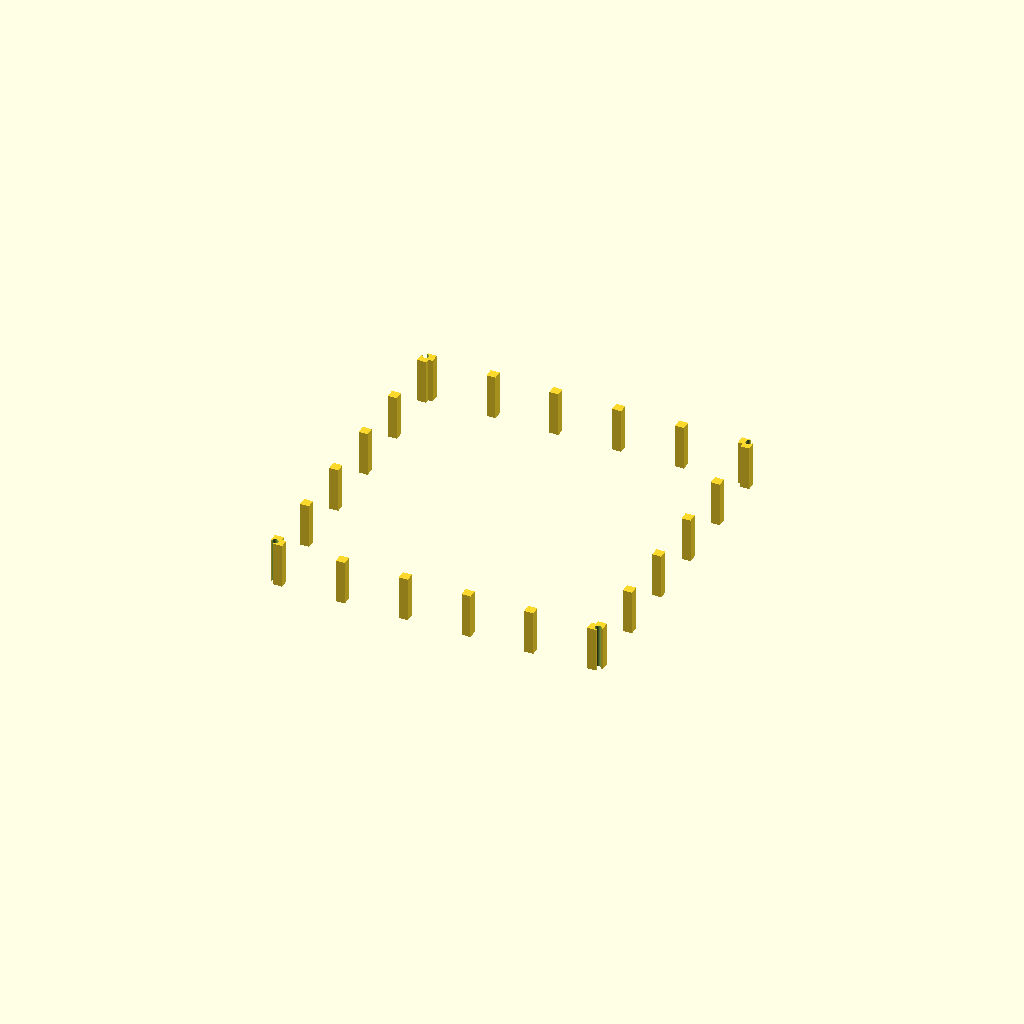
Cell 1: rendered with the file's own defaults.
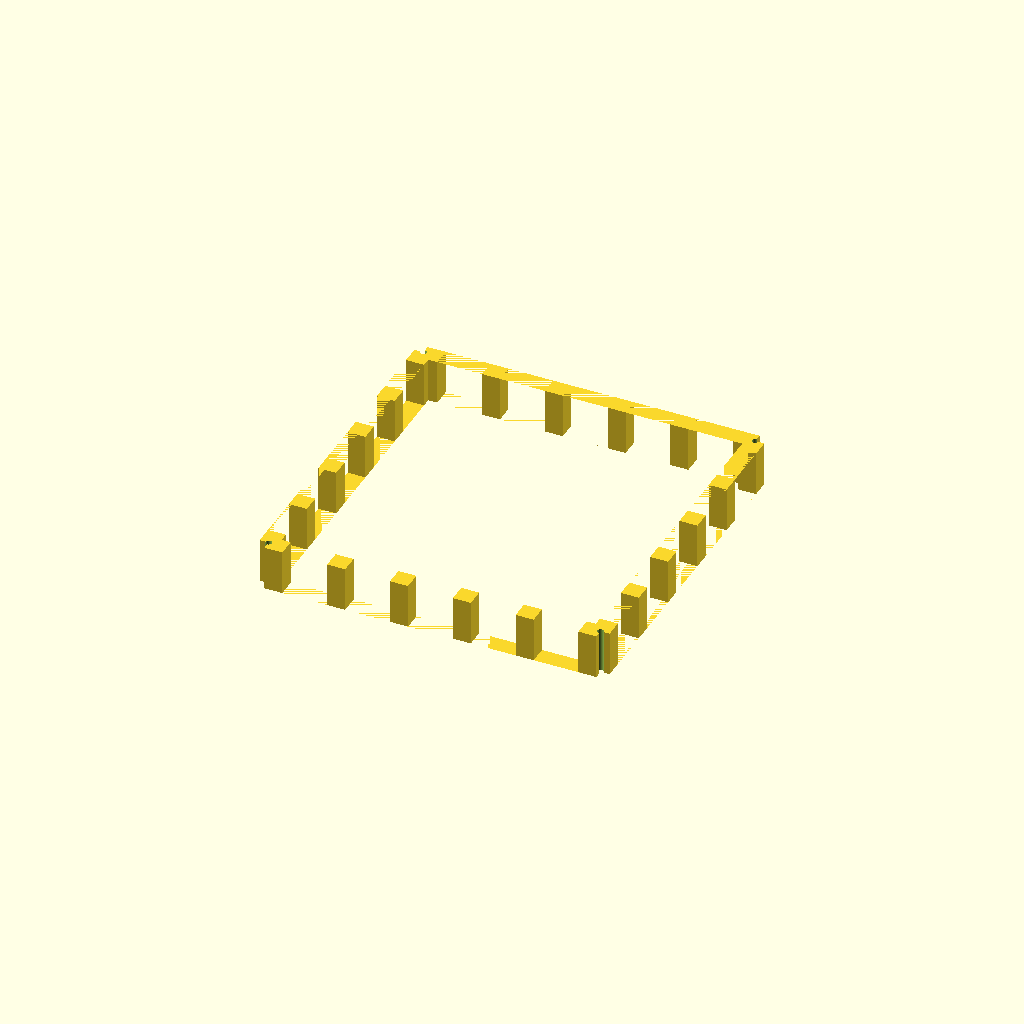
Cell 2: bar = 20 (everything else at default).
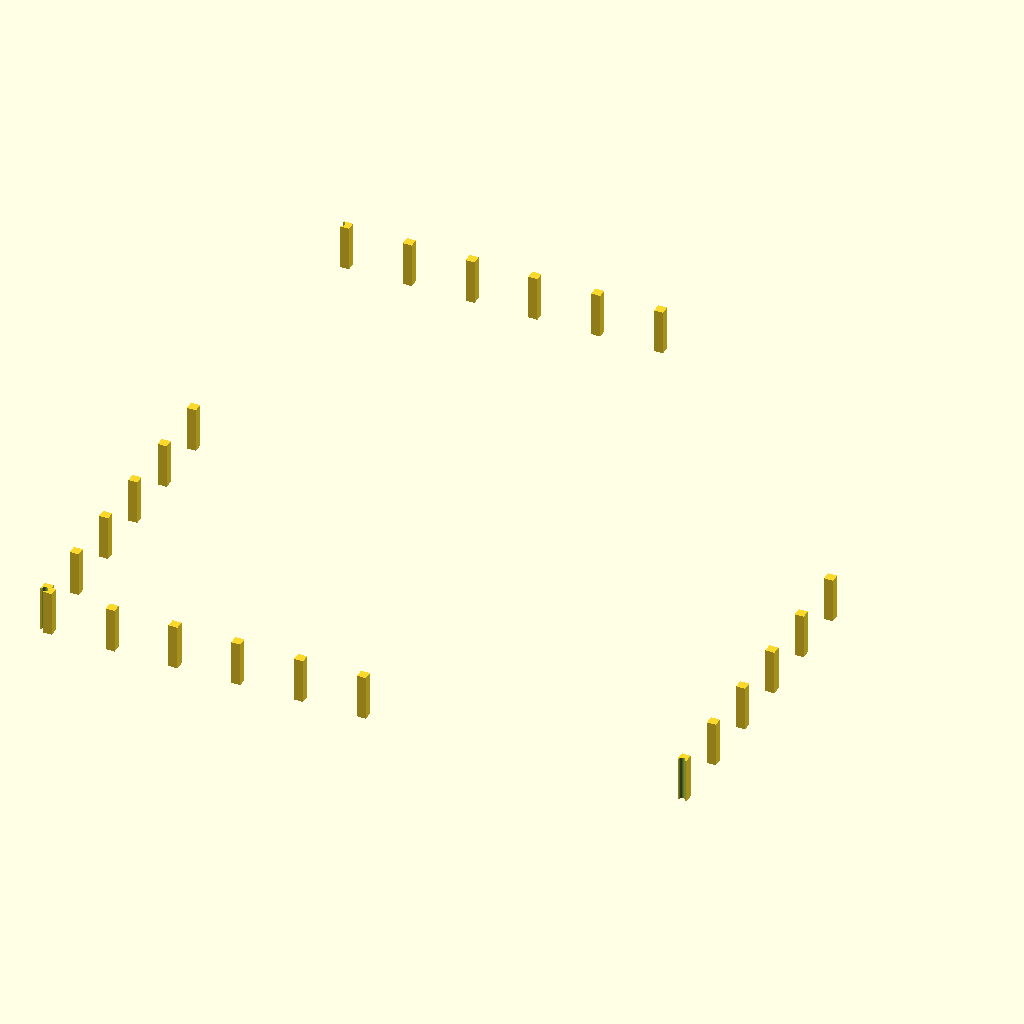
Cell 3: half_inner = 350 (everything else at default).
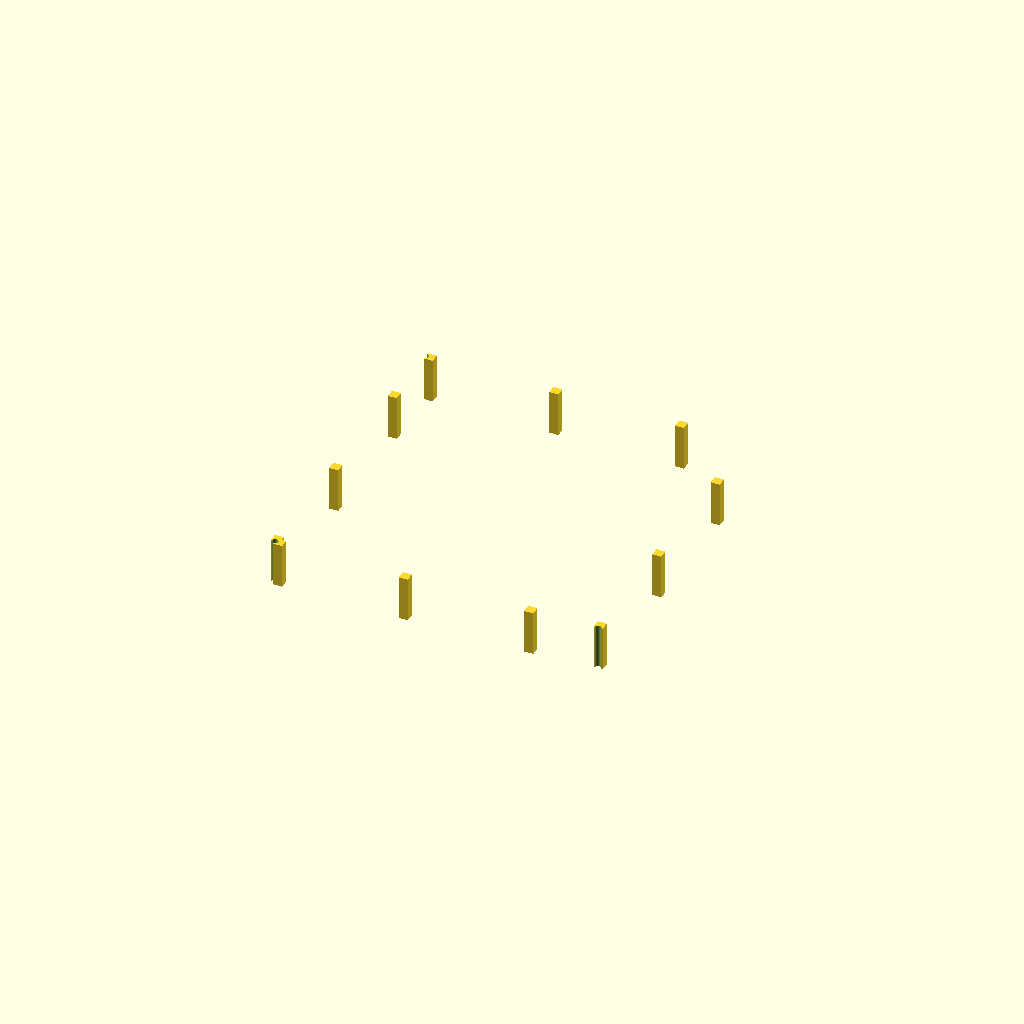
Cell 4: the same model with gap = 140.
One fixed orthographic camera (rotation 55°, 0°, 25°; colour scheme Cornfield) for every cell.
OpenSCAD source file results/29_6_gpt-5.1-HighReasoning.scad:
/*
  Cage slice 07 of 15
*/

bar = 10;
half_inner = 175;
gap = 70;
rod_d = 7;
half_outer = half_inner + bar;

function grid_pos(n) = -half_inner + n * gap;

module cage_full() {
  difference() {
    union() {
      // Floor grid at z = -10 .. 0
      for (j = [0:5]) {
        y = grid_pos(j);
        translate([-half_inner, y - bar/2, -bar])
          cube([2*half_inner, bar, bar], center=false);
      }
      for (i = [0:5]) {
        x = grid_pos(i);
        translate([x - bar/2, -half_inner, -bar])
          cube([bar, 2*half_inner, bar], center=false);
      }

      // Roof grid at z = 700 .. 710
      for (j = [0:5]) {
        y = grid_pos(j);
        translate([-half_inner, y - bar/2, 700])
          cube([2*half_inner, bar, bar], center=false);
      }
      for (i = [0:5]) {
        x = grid_pos(i);
        translate([x - bar/2, -half_inner, 700])
          cube([bar, 2*half_inner, bar], center=false);
      }

      // Side walls at x = ±175
      for (side = [-1, 1]) {
        sx = side * half_inner;
        x0 = (side == 1) ? sx : sx - bar;
        for (j = [0:5]) {
          y = grid_pos(j);
          translate([x0, y - bar/2, 0])
            cube([bar, bar, 700], center=false);
        }
        for (k = [0:10]) {
          zc = 0 + k * gap;
          translate([x0, -half_inner, zc - bar/2])
            cube([bar, 2*half_inner, bar], center=false);
        }
      }

      // Front/back walls at y = ±175
      for (side = [-1, 1]) {
        sy = side * half_inner;
        y0 = (side == 1) ? sy : sy - bar;
        for (i = [0:5]) {
          x = grid_pos(i);
          translate([x - bar/2, y0, 0])
            cube([bar, bar, 700], center=false);
        }
        for (k = [0:10]) {
          zc = 0 + k * gap;
          translate([-half_inner, y0, zc - bar/2])
            cube([2*half_inner, bar, bar], center=false);
        }
      }
    }

    for (sx = [-1, 1], sy = [-1, 1]) {
      translate([sx * (half_inner + bar/2),
                 sy * (half_inner + bar/2),
                 -20])
        cylinder(d = rod_d, h = 740, $fn = 64);
    }
  }
}

z_min = 290;
z_max = 340;  // height 50 mm

module slice() {
  intersection() {
    cage_full();
    translate([-half_outer - 5, -half_outer - 5, z_min])
      cube([2*(half_outer + 5), 2*(half_outer + 5), z_max - z_min], center=false);
  }
}

translate([0, 0, -z_min])
  slice();
Customizer parameters (derived from the source; name, type, default, range or options):
bar: number, default 10
half_inner: number, default 175
gap: number, default 70
rod_d: number, default 7
